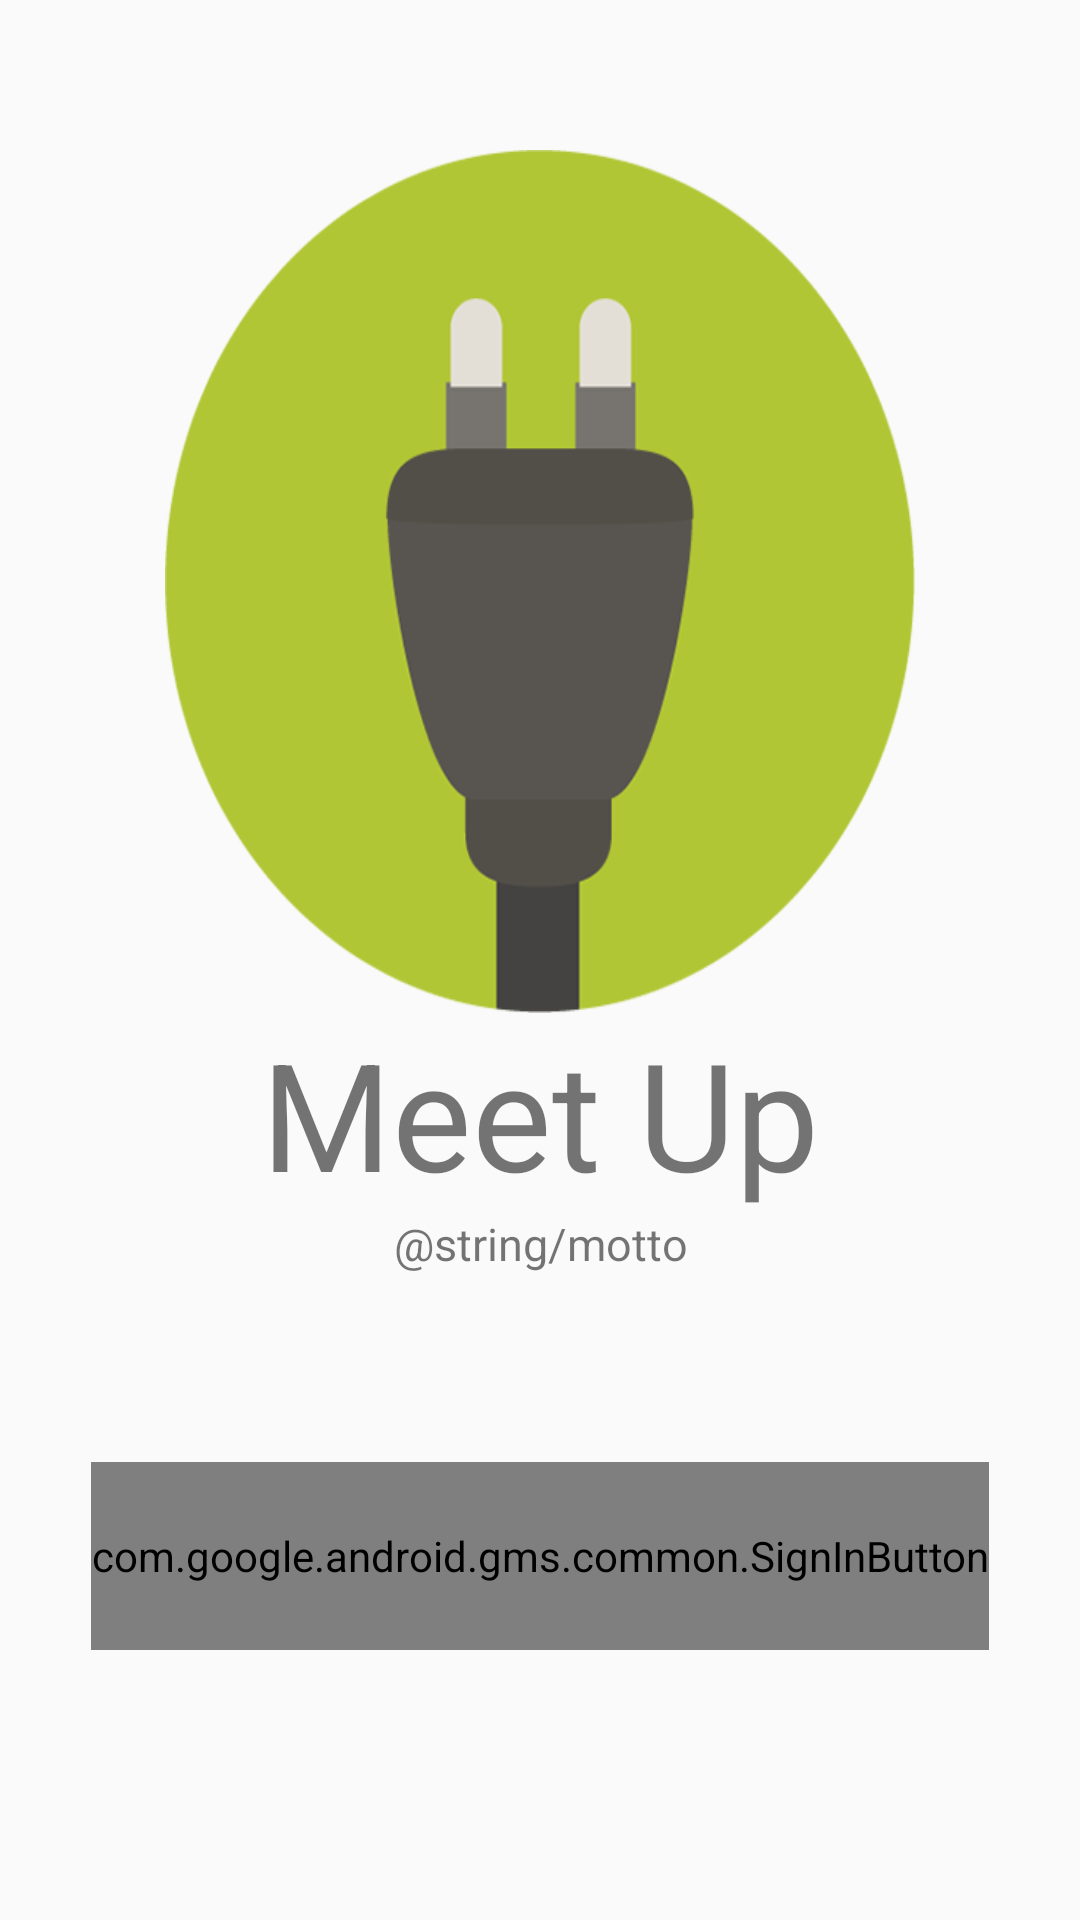

Android layout source for this screen:
<!-- AndroidManifest.xml: application theme AppTheme -->
<!-- res/layout/acitivity_sign_in.xml -->
<?xml version="1.0" encoding="utf-8"?>
<android.support.constraint.ConstraintLayout
    xmlns:android="http://schemas.android.com/apk/res/android"
    xmlns:app="http://schemas.android.com/apk/res-auto"
    xmlns:tools="http://schemas.android.com/tools"
    android:layout_width="match_parent"
    android:layout_height="match_parent">

    <LinearLayout
        android:layout_width="match_parent"
        android:layout_height="match_parent"
        android:gravity="center"
        android:orientation="vertical"
        android:paddingBottom="90dp"
        android:paddingTop="50dp">

        <ImageView
            android:id="@+id/logo"
            android:layout_width="250dp"
            android:layout_height="225dp"
            android:layout_gravity="center"
            android:layout_weight="1"
            android:background="@drawable/plug"/>

        <LinearLayout
            android:layout_width="match_parent"
            android:layout_height="wrap_content"
            android:layout_weight="1"
            android:orientation="vertical">

            <TextView
                android:id="@+id/app_name"
                android:layout_width="match_parent"
                android:layout_height="wrap_content"
                android:layout_gravity="center"
                android:gravity="center"
                android:text="@string/app_name"
                android:textSize="50sp" />

            <TextView
                android:id="@+id/motto"
                android:layout_width="match_parent"
                android:layout_height="wrap_content"
                android:layout_gravity="center"
                android:gravity="center"
                android:text="@string/motto"
                android:textSize="15sp" />

        </LinearLayout>


        <com.google.android.gms.common.SignInButton
            android:id="@+id/sign_in_button"
            android:layout_width="wrap_content"
            android:layout_height="0dp"
            android:layout_weight="1"
            android:minHeight="75dp"
            android:textSize="50sp"
            android:foregroundGravity="center"/>
    </LinearLayout>

</android.support.constraint.ConstraintLayout>
<!-- resources referenced by this layout -->
<resources>
  <!-- drawable plug: png bitmap (drawable, 20913 bytes) -->
  <string name="app_name">Meet Up</string>
  <style name="AppTheme" parent="Theme.AppCompat.DayNight.DarkActionBar">
          
          <item name="colorPrimary">@color/colorPrimary</item>
          <item name="colorPrimaryDark">@color/colorPrimaryDark</item>
          <item name="colorAccent">@color/colorAccent</item>
          <item name="android:windowActivityTransitions">true</item>
      </style>
  <color name="colorPrimary">#008577</color>
  <color name="colorPrimaryDark">#00574B</color>
  <color name="colorAccent">#D81B60</color>
</resources>
